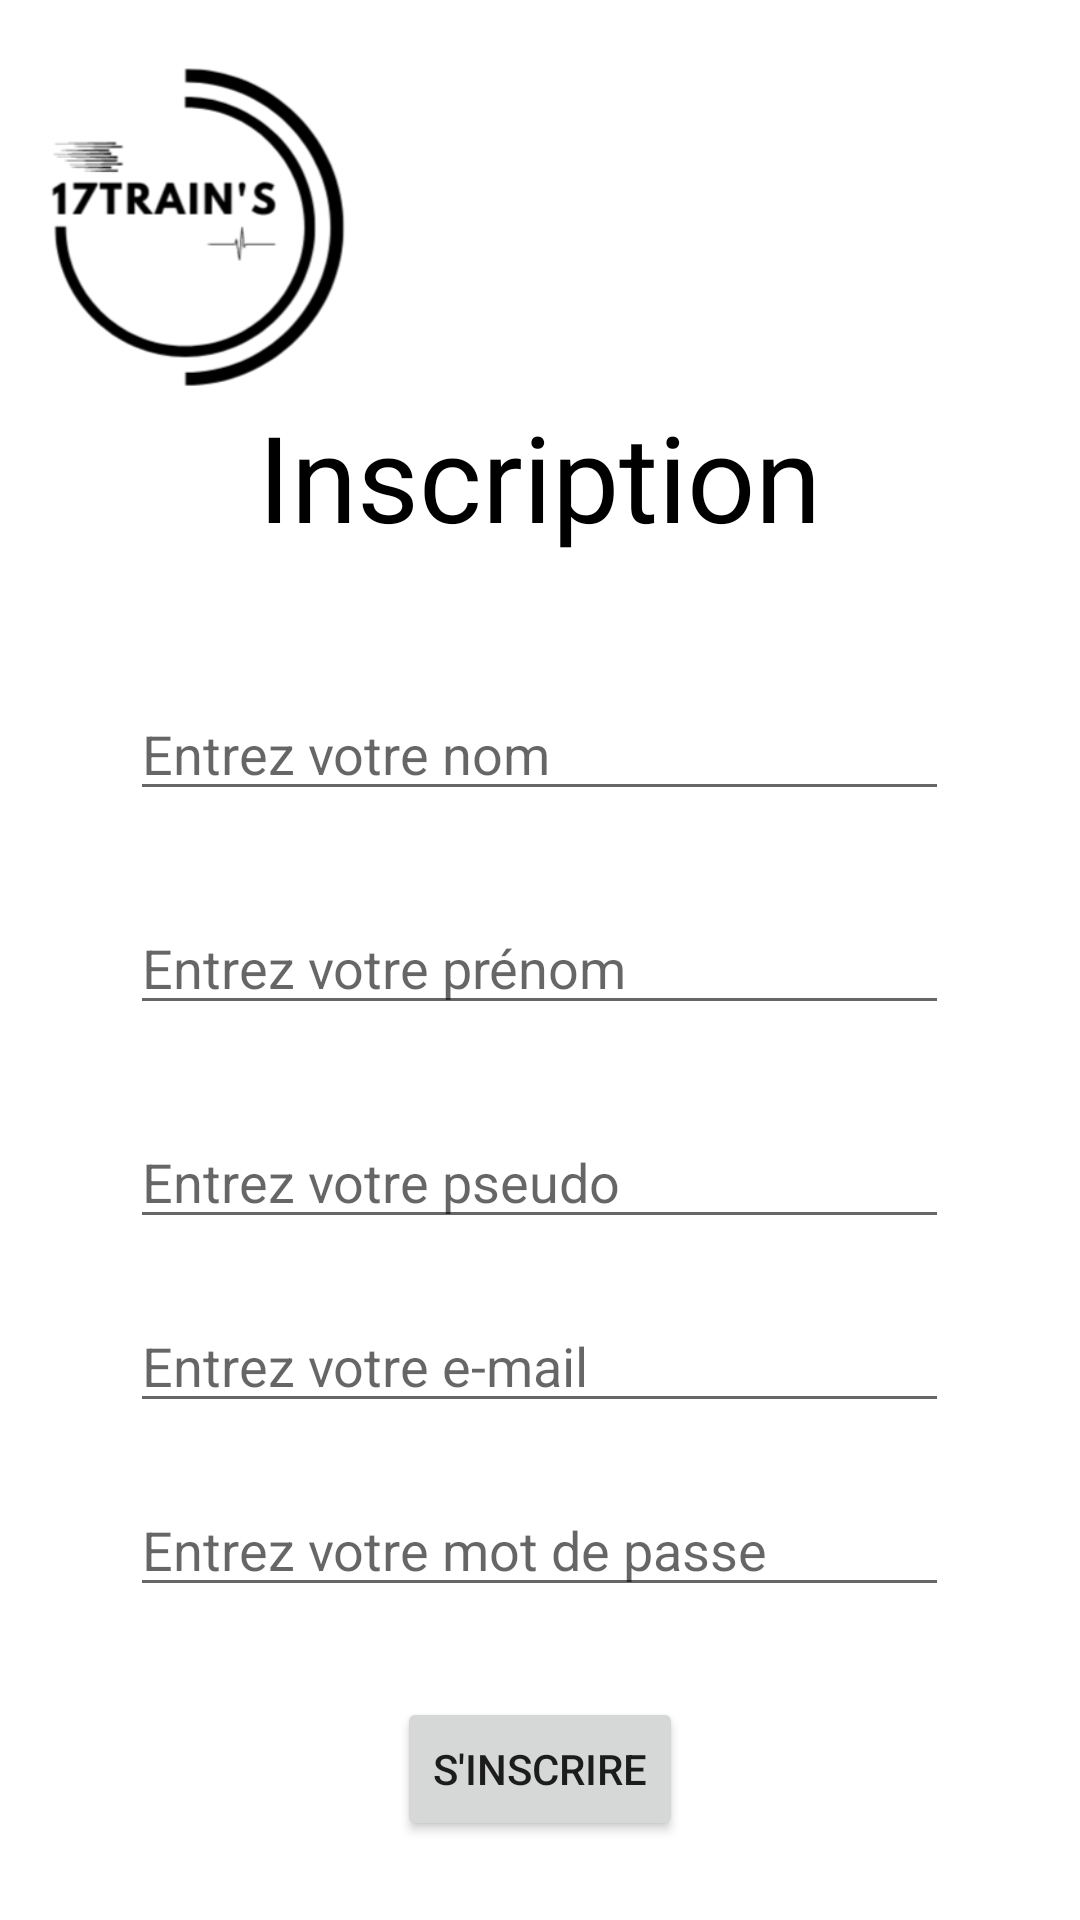

The Android layout XML behind this screen, and the referenced resources:
<!-- AndroidManifest.xml: application theme Theme.17trains -->
<!-- res/layout/activity_inscription.xml -->
<?xml version="1.0" encoding="utf-8"?>
<RelativeLayout xmlns:android="http://schemas.android.com/apk/res/android"
    xmlns:app="http://schemas.android.com/apk/res-auto"
    xmlns:tools="http://schemas.android.com/tools"
    android:layout_width="match_parent"
    android:layout_height="match_parent"
    tools:context=".general.MainActivity">

    <ImageView
        android:id="@+id/logo"
        android:layout_width="100dp"
        android:layout_height="120dp"
        android:layout_marginStart="16dp"
        android:layout_marginTop="16dp"
        android:src="@drawable/logo_noir"
        app:layout_constraintStart_toStartOf="parent"
        app:layout_constraintTop_toTopOf="parent" />

    <TextView
        android:id="@+id/inscription"
        android:layout_width="wrap_content"
        android:layout_height="67dp"
        android:layout_alignParentTop="true"
        android:layout_centerHorizontal="true"
        android:layout_marginTop="132dp"
        android:text="Inscription"
        android:textColor="@color/black"
        android:textSize="40dp"
        app:layout_constraintTop_toTopOf="@+id/logo" />

    <EditText
        android:id="@+id/nom"
        android:layout_width="wrap_content"
        android:layout_height="wrap_content"
        android:layout_marginTop="30dp"
        android:layout_centerHorizontal="true"
        android:ems="13"
        android:hint="Entrez votre nom"
        android:inputType="textPersonName"
        android:layout_below="@+id/inscription" />

    <EditText
        android:id="@+id/prenom"
        android:layout_width="wrap_content"
        android:layout_height="wrap_content"
        android:layout_marginTop="30dp"
        android:layout_centerHorizontal="true"
        android:ems="13"
        android:hint="Entrez votre prénom"
        android:inputType="textPersonName"
        android:layout_below="@+id/nom" />

    <EditText
        android:id="@+id/pseudo"
        android:layout_width="wrap_content"
        android:layout_height="wrap_content"
        android:layout_marginTop="30dp"
        android:layout_centerHorizontal="true"
        android:textColor="@color/black"
        android:ems="13"
        android:hint="Entrez votre pseudo"
        android:inputType="textPersonName"
        android:layout_below="@+id/prenom" />

    <EditText
        android:id="@+id/mail"
        android:layout_width="wrap_content"
        android:layout_height="wrap_content"
        android:layout_marginTop="20dp"
        android:layout_centerHorizontal="true"
        android:ems="13"
        android:hint="Entrez votre e-mail"
        android:inputType="textEmailAddress"
        android:layout_below="@+id/pseudo"
        android:autofillHints="" />

    <EditText
        android:id="@+id/mdp"
        android:layout_width="wrap_content"
        android:layout_height="wrap_content"
        android:ems="13"
        android:hint="Entrez votre mot de passe"
        android:layout_marginTop="20dp"
        android:layout_centerHorizontal="true"
        android:inputType="textPassword"
        android:layout_below="@+id/mail"/>

    <Button
        android:id="@+id/soumettre"
        android:layout_width="wrap_content"
        android:layout_height="wrap_content"
        android:layout_marginTop="30dp"
        android:layout_centerHorizontal="true"
        android:text="S'inscrire"
        android:layout_below="@+id/mdp"/>

</RelativeLayout>
<!-- resources referenced by this layout -->
<resources>
  <color name="black">#FF000000</color>
  <!-- drawable logo_noir: png bitmap (drawable, 16846 bytes) -->
  <style name="Theme.17trains" parent="Theme.MaterialComponents.DayNight.DarkActionBar">
          
          <item name="colorPrimary">@color/purple_500</item>
          <item name="colorPrimaryVariant">@color/purple_700</item>
          <item name="colorOnPrimary">@color/white</item>
          
          <item name="colorSecondary">@color/teal_200</item>
          <item name="colorSecondaryVariant">@color/teal_700</item>
          <item name="colorOnSecondary">@color/black</item>
          
          <item name="android:statusBarColor">?attr/colorPrimaryVariant</item>
          
      </style>
  <color name="purple_500">#066ebd</color>
  <color name="purple_700">#066ebd</color>
  <color name="white">#FFFFFFFF</color>
  <color name="teal_200">#FF03DAC5</color>
  <color name="teal_700">#FF018786</color>
</resources>
